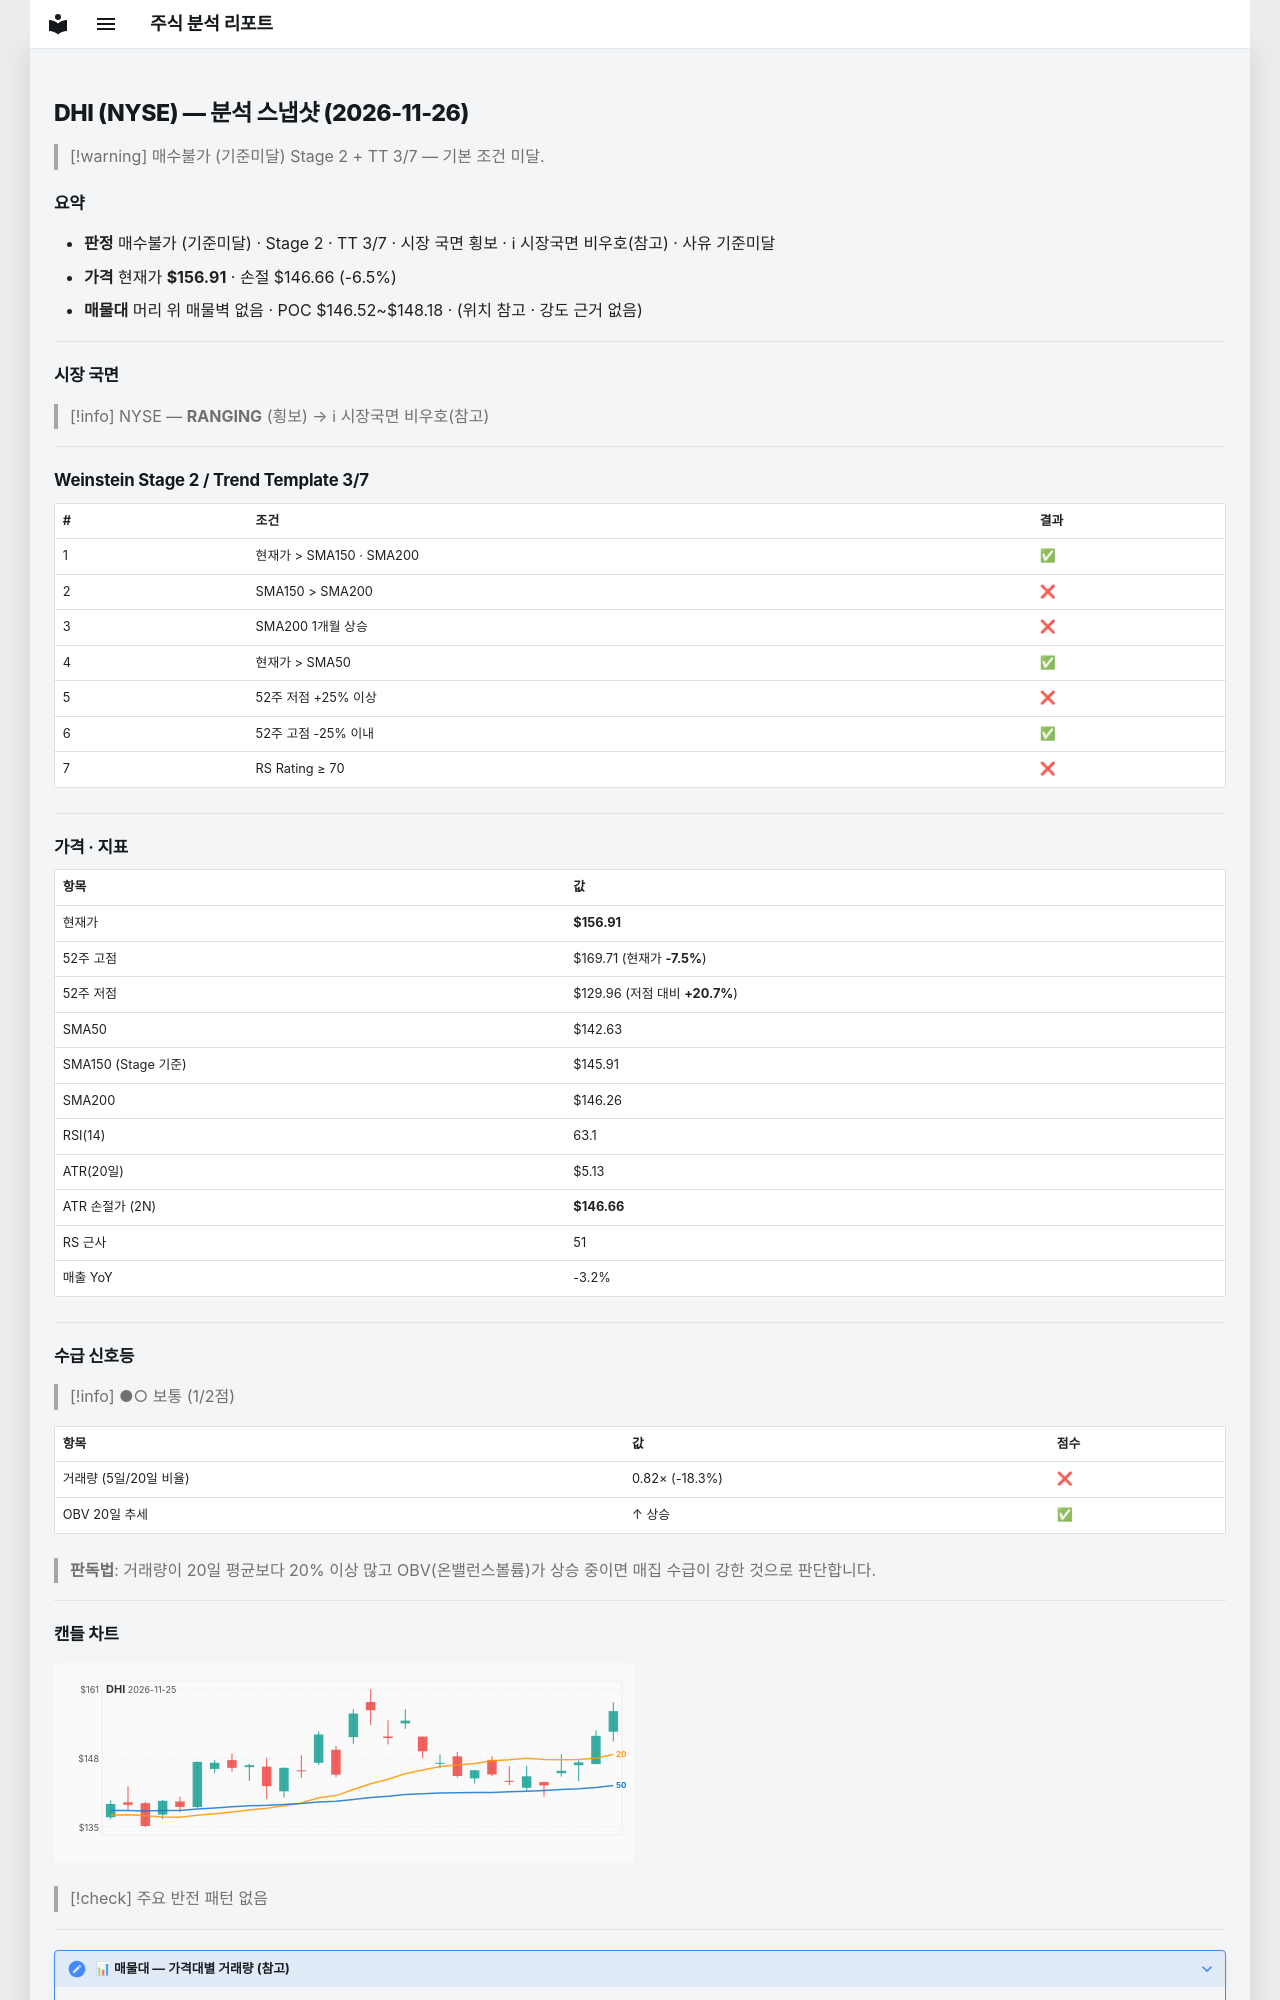

repository: soloandco/stock-reports · page: snapshots/DHI-2026-11-26/index.html · generator: mkdocs

---
type: analysis-snapshot
title: DHI 분석 스냅샷
ticker: DHI
market: NYSE
created: 2026-11-26
updated: 2026-11-26
bar-date: 2026-11-25
verdict: 매수불가
verdict-reason: 기준미달
real-rr: 1.25
sma50-gap-pct: 10.0
weekly-position: 저항대아래
weekly-overhead-price: 169.71
weekly-overhead-pct: 8.2
stage: 2
trend-template-score: 3
tt-max: 7
ma-set: sma-50-150-200
price: 156.91000366210938
stop-price: 146.65871753997573
market-regime: RANGING
supply-demand-score: 1/2
supply-demand-label: 보통
status: tracking
tags:
  - stock-agent
  - watchlist
  - DHI
  - analysis
related:
  - "[[analysis-template]]"
---

# DHI (NYSE) — 분석 스냅샷 (2026-11-26)

> [!warning] 매수불가 (기준미달)
> Stage 2 + TT 3/7 — 기본 조건 미달.

## 요약

- **판정** 매수불가 (기준미달) · Stage 2 · TT 3/7 · 시장 국면 횡보 · ℹ 시장국면 비우호(참고) · 사유 기준미달
- **가격** 현재가 **$156.91** · 손절 $146.66 (-6.5%)
- **매물대** 머리 위 매물벽 없음 · POC $146.52~$148.18 · (위치 참고 · 강도 근거 없음)

---

## 시장 국면

> [!info] NYSE — **RANGING** (횡보) → ℹ 시장국면 비우호(참고)

---

## Weinstein Stage 2 / Trend Template 3/7

| # | 조건 | 결과 |
|---|------|------|
| 1 | 현재가 > SMA150 · SMA200 | ✅ |
| 2 | SMA150 > SMA200 | ❌ |
| 3 | SMA200 1개월 상승 | ❌ |
| 4 | 현재가 > SMA50 | ✅ |
| 5 | 52주 저점 +25% 이상 | ❌ |
| 6 | 52주 고점 -25% 이내 | ✅ |
| 7 | RS Rating ≥ 70 | ❌ |

---

## 가격 · 지표

| 항목 | 값 |
|------|---|
| 현재가 | **$156.91** |
| 52주 고점 | $169.71 (현재가 **-7.5%**) |
| 52주 저점 | $129.96 (저점 대비 **+20.7%**) |
| SMA50 | $142.63 |
| SMA150 (Stage 기준) | $145.91 |
| SMA200 | $146.26 |
| RSI(14) | 63.1 |
| ATR(20일) | $5.13 |
| ATR 손절가 (2N) | **$146.66** |
| RS 근사 | 51 |
| 매출 YoY | -3.2% |

---
## 수급 신호등

> [!info] ●○ 보통 (1/2점)

| 항목 | 값 | 점수 |
|------|------|------|
| 거래량 (5일/20일 비율) | 0.82× (-18.3%) | ❌ |
| OBV 20일 추세 | ↑ 상승 | ✅ |

> **판독법**: 거래량이 20일 평균보다 20% 이상 많고 OBV(온밸런스볼륨)가 상승 중이면 매집 수급이 강한 것으로 판단합니다.

---
